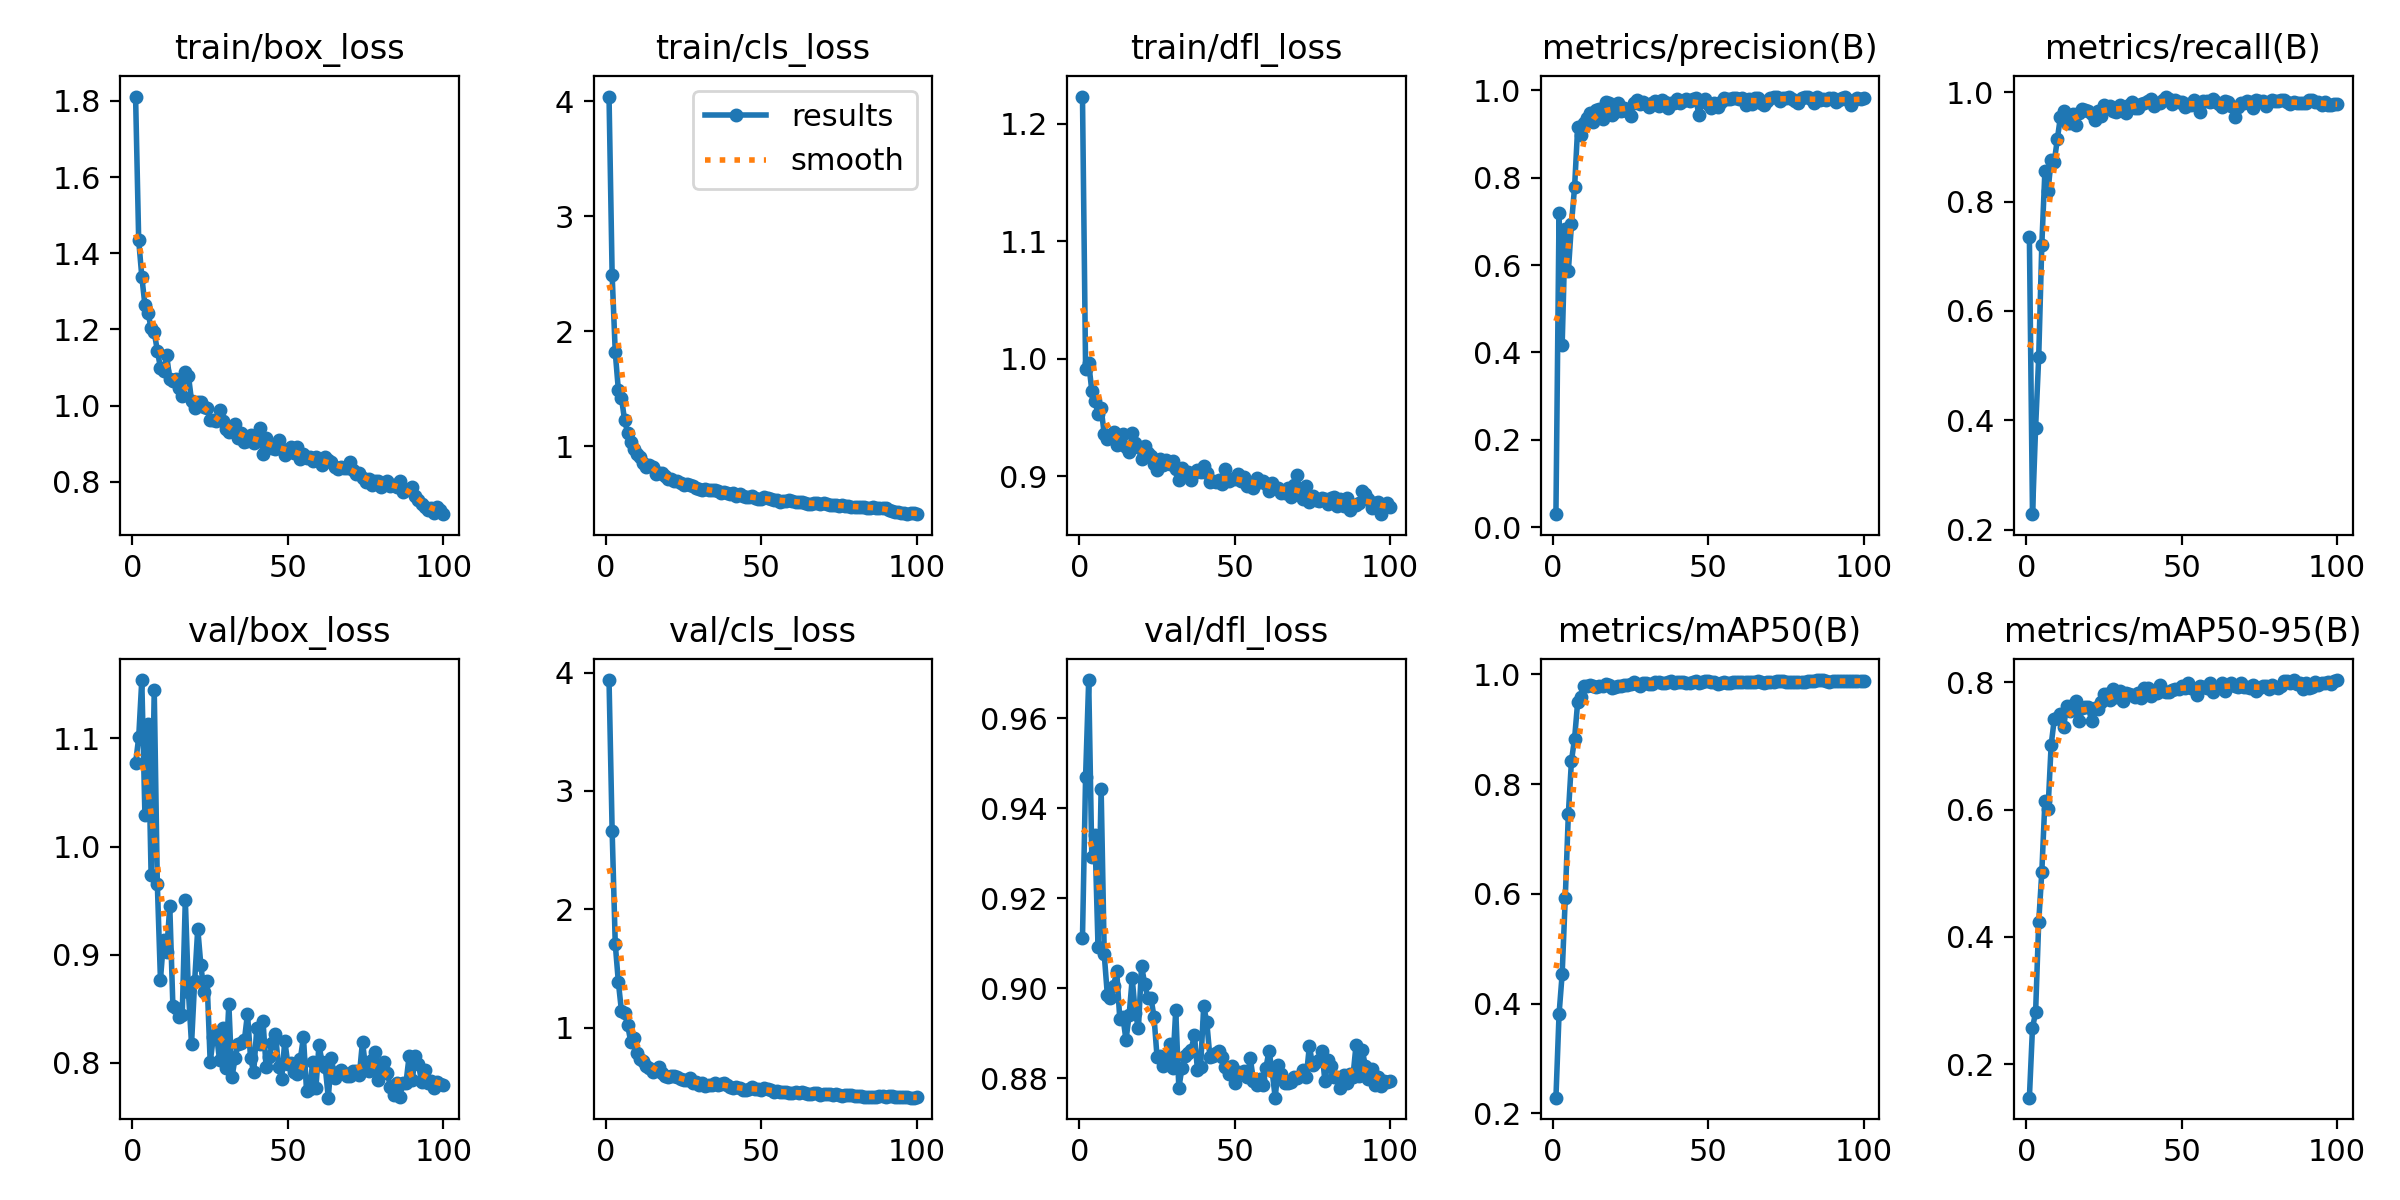

Values plotted in this chart, from the file beside it:
epoch, train/box_loss, train/cls_loss, train/dfl_loss, metrics/precision(B), metrics/recall(B), metrics/mAP50(B), metrics/mAP50-95(B), val/box_loss, val/cls_loss, val/dfl_loss, lr/pg0, lr/pg1, lr/pg2
1, 1.811, 4.043, 1.223, 0.02989, 0.7355, 0.2287, 0.1473, 1.077, 3.937, 0.9113, 0.0001908, 0.0001908, 0.0001908
2, 1.434, 2.489, 0.9913, 0.7193, 0.2286, 0.3804, 0.2571, 1.101, 2.664, 0.947, 0.000383, 0.000383, 0.000383
3, 1.339, 1.817, 0.9961, 0.4159, 0.3865, 0.4537, 0.2812, 1.154, 1.709, 0.9685, 0.0005713, 0.0005713, 0.0005713
4, 1.264, 1.489, 0.9727, 0.6817, 0.5158, 0.5921, 0.4231, 1.029, 1.385, 0.9292, 0.0005705, 0.0005705, 0.0005705
5, 1.244, 1.42, 0.9638, 0.5861, 0.7212, 0.7463, 0.5022, 1.113, 1.141, 0.934, 0.0005705, 0.0005705, 0.0005705
6, 1.203, 1.226, 0.9531, 0.6944, 0.8567, 0.8427, 0.6142, 0.9733, 1.128, 0.9093, 0.0005647, 0.0005647, 0.0005647
7, 1.192, 1.113, 0.9579, 0.7783, 0.819, 0.8829, 0.601, 1.145, 1.02, 0.9443, 0.0005589, 0.0005589, 0.0005589
8, 1.145, 1.036, 0.9354, 0.9154, 0.8767, 0.9499, 0.7016, 0.9652, 0.8795, 0.9075, 0.0005531, 0.0005531, 0.0005531
9, 1.1, 0.9739, 0.9317, 0.8975, 0.8724, 0.9586, 0.7419, 0.8771, 0.9153, 0.8985, 0.0005472, 0.0005472, 0.0005472
10, 1.091, 0.9332, 0.9348, 0.9247, 0.9143, 0.9782, 0.7439, 0.9133, 0.7885, 0.8978, 0.0005414, 0.0005414, 0.0005414
11, 1.132, 0.9034, 0.9379, 0.9363, 0.9554, 0.9785, 0.7507, 0.9028, 0.736, 0.9004, 0.0005356, 0.0005356, 0.0005356
12, 1.069, 0.8502, 0.9263, 0.9477, 0.9654, 0.9798, 0.7292, 0.9449, 0.7225, 0.9039, 0.0005298, 0.0005298, 0.0005298
13, 1.064, 0.8191, 0.9277, 0.9266, 0.9437, 0.9795, 0.7638, 0.8525, 0.6804, 0.8932, 0.000524, 0.000524, 0.000524
14, 1.07, 0.8328, 0.9362, 0.9551, 0.9428, 0.9761, 0.7545, 0.8505, 0.66, 0.8936, 0.0005181, 0.0005181, 0.0005181
15, 1.045, 0.8148, 0.9246, 0.956, 0.9595, 0.979, 0.7648, 0.8425, 0.6284, 0.8885, 0.0005123, 0.0005123, 0.0005123
16, 1.026, 0.756, 0.9202, 0.9346, 0.9396, 0.9793, 0.7703, 0.8438, 0.6407, 0.894, 0.0005065, 0.0005065, 0.0005065
17, 1.09, 0.7686, 0.9363, 0.9726, 0.9615, 0.9819, 0.7391, 0.951, 0.6682, 0.9022, 0.0005007, 0.0005007, 0.0005007
18, 1.079, 0.7632, 0.9282, 0.9698, 0.9686, 0.9813, 0.7592, 0.8655, 0.6136, 0.8944, 0.0004949, 0.0004949, 0.0004949
19, 1.013, 0.7362, 0.9244, 0.9438, 0.9679, 0.9753, 0.7614, 0.8173, 0.5937, 0.8911, 0.000489, 0.000489, 0.000489
20, 0.9945, 0.7112, 0.9142, 0.9503, 0.9654, 0.9765, 0.7613, 0.8753, 0.5875, 0.905, 0.0004832, 0.0004832, 0.0004832
21, 1.009, 0.7166, 0.9253, 0.971, 0.9604, 0.9791, 0.7396, 0.9242, 0.5915, 0.901, 0.0004774, 0.0004774, 0.0004774
22, 1.011, 0.6937, 0.9196, 0.9513, 0.95, 0.9792, 0.7594, 0.8902, 0.5964, 0.8979, 0.0004716, 0.0004716, 0.0004716
23, 0.9964, 0.6958, 0.9174, 0.9597, 0.965, 0.9805, 0.7579, 0.8657, 0.584, 0.8979, 0.0004658, 0.0004658, 0.0004658
24, 0.9934, 0.6801, 0.9103, 0.9523, 0.9572, 0.9811, 0.7695, 0.8761, 0.568, 0.8937, 0.0004599, 0.0004599, 0.0004599
25, 0.9627, 0.6584, 0.9051, 0.9399, 0.9763, 0.9819, 0.7823, 0.8006, 0.5604, 0.8846, 0.0004541, 0.0004541, 0.0004541
26, 0.9637, 0.6686, 0.9148, 0.9707, 0.9734, 0.9866, 0.7813, 0.8236, 0.556, 0.8849, 0.0004483, 0.0004483, 0.0004483
27, 0.9604, 0.6607, 0.9093, 0.9765, 0.9751, 0.9825, 0.772, 0.8269, 0.5717, 0.8827, 0.0004425, 0.0004425, 0.0004425
28, 0.9898, 0.6538, 0.9141, 0.9674, 0.9657, 0.9781, 0.7897, 0.8027, 0.5346, 0.884, 0.0004367, 0.0004367, 0.0004367
29, 0.9592, 0.6373, 0.9106, 0.9732, 0.9629, 0.9842, 0.7772, 0.8324, 0.5425, 0.8875, 0.0004308, 0.0004308, 0.0004308
30, 0.9397, 0.6265, 0.9132, 0.9679, 0.976, 0.9846, 0.7865, 0.7957, 0.516, 0.8823, 0.000425, 0.000425, 0.000425
31, 0.9309, 0.6211, 0.9061, 0.9625, 0.9647, 0.9825, 0.7717, 0.8545, 0.5328, 0.8952, 0.0004192, 0.0004192, 0.0004192
32, 0.9358, 0.6226, 0.8966, 0.9696, 0.9626, 0.9821, 0.7831, 0.7865, 0.511, 0.8778, 0.0004134, 0.0004134, 0.0004134
33, 0.9533, 0.6203, 0.9069, 0.9763, 0.9763, 0.9853, 0.7826, 0.8042, 0.5133, 0.8823, 0.0004075, 0.0004075, 0.0004075
34, 0.9144, 0.6135, 0.9013, 0.9632, 0.9813, 0.9854, 0.781, 0.8178, 0.5168, 0.885, 0.0004017, 0.0004017, 0.0004017
35, 0.9284, 0.6165, 0.9034, 0.9778, 0.9708, 0.9847, 0.7767, 0.8179, 0.5354, 0.8855, 0.0003959, 0.0003959, 0.0003959
36, 0.9051, 0.6084, 0.8965, 0.9741, 0.9716, 0.9844, 0.7832, 0.8208, 0.5199, 0.8864, 0.0003901, 0.0003901, 0.0003901
37, 0.9081, 0.5952, 0.9025, 0.9598, 0.9784, 0.9856, 0.7754, 0.8455, 0.5209, 0.8896, 0.0003843, 0.0003843, 0.0003843
38, 0.923, 0.6007, 0.9055, 0.9709, 0.9801, 0.9878, 0.7912, 0.8041, 0.53, 0.8818, 0.0003784, 0.0003784, 0.0003784
39, 0.9029, 0.5897, 0.9032, 0.9698, 0.9846, 0.9851, 0.7914, 0.7915, 0.5162, 0.8825, 0.0003726, 0.0003726, 0.0003726
40, 0.9231, 0.5865, 0.9089, 0.9795, 0.9866, 0.9853, 0.7793, 0.8321, 0.5004, 0.896, 0.0003668, 0.0003668, 0.0003668
41, 0.9407, 0.5911, 0.9023, 0.9712, 0.9743, 0.9862, 0.7864, 0.8173, 0.4942, 0.8924, 0.000361, 0.000361, 0.000361
42, 0.8723, 0.5626, 0.895, 0.9753, 0.9808, 0.9862, 0.7836, 0.8383, 0.4979, 0.8847, 0.0003551, 0.0003551, 0.0003551
43, 0.9154, 0.5828, 0.8957, 0.9808, 0.9794, 0.985, 0.7956, 0.7958, 0.4896, 0.8849, 0.0003493, 0.0003493, 0.0003493
44, 0.8906, 0.5611, 0.8953, 0.9743, 0.9848, 0.9849, 0.786, 0.8053, 0.4721, 0.8856, 0.0003435, 0.0003435, 0.0003435
45, 0.8891, 0.5602, 0.8966, 0.9802, 0.9919, 0.9854, 0.7854, 0.8181, 0.4735, 0.886, 0.0003377, 0.0003377, 0.0003377
46, 0.8852, 0.5556, 0.8935, 0.9815, 0.9867, 0.9877, 0.785, 0.8271, 0.4807, 0.8847, 0.0003319, 0.0003319, 0.0003319
47, 0.9109, 0.5654, 0.9062, 0.9425, 0.9785, 0.9838, 0.7884, 0.7958, 0.5027, 0.8825, 0.000326, 0.000326, 0.000326
48, 0.8866, 0.547, 0.8956, 0.9748, 0.9856, 0.9854, 0.7902, 0.7854, 0.484, 0.881, 0.0003202, 0.0003202, 0.0003202
49, 0.8697, 0.5379, 0.8978, 0.9803, 0.9823, 0.9885, 0.7897, 0.8204, 0.4819, 0.8828, 0.0003144, 0.0003144, 0.0003144
50, 0.8828, 0.5352, 0.8976, 0.969, 0.9823, 0.9879, 0.7942, 0.7985, 0.4724, 0.8789, 0.0003086, 0.0003086, 0.0003086
51, 0.8908, 0.5528, 0.902, 0.9602, 0.973, 0.9867, 0.7915, 0.7998, 0.4879, 0.8813, 0.0003028, 0.0003028, 0.0003028
52, 0.8756, 0.5472, 0.8954, 0.9711, 0.9787, 0.9859, 0.7991, 0.7913, 0.4807, 0.8812, 0.0002969, 0.0002969, 0.0002969
53, 0.8918, 0.5389, 0.8992, 0.961, 0.9764, 0.9827, 0.7921, 0.79, 0.4719, 0.8817, 0.0002911, 0.0002911, 0.0002911
54, 0.8614, 0.5321, 0.8912, 0.9739, 0.9856, 0.985, 0.7895, 0.8033, 0.4588, 0.8804, 0.0002853, 0.0002853, 0.0002853
55, 0.8741, 0.5293, 0.8938, 0.9821, 0.9779, 0.9854, 0.7803, 0.8241, 0.4655, 0.8844, 0.0002795, 0.0002795, 0.0002795
56, 0.8632, 0.5171, 0.89, 0.9791, 0.9636, 0.9841, 0.7945, 0.7741, 0.4564, 0.8794, 0.0002737, 0.0002737, 0.0002737
57, 0.8666, 0.5236, 0.898, 0.9793, 0.9843, 0.985, 0.7934, 0.7754, 0.4561, 0.8784, 0.0002678, 0.0002678, 0.0002678
58, 0.8543, 0.5202, 0.8952, 0.9824, 0.9838, 0.9858, 0.7919, 0.801, 0.459, 0.8799, 0.000262, 0.000262, 0.000262
59, 0.8667, 0.5294, 0.8959, 0.9822, 0.9814, 0.9855, 0.7987, 0.7764, 0.447, 0.8784, 0.0002562, 0.0002562, 0.0002562
60, 0.8557, 0.5227, 0.8936, 0.9805, 0.9877, 0.9866, 0.7845, 0.8166, 0.4496, 0.8822, 0.0002504, 0.0002504, 0.0002504
... 40 more rows
